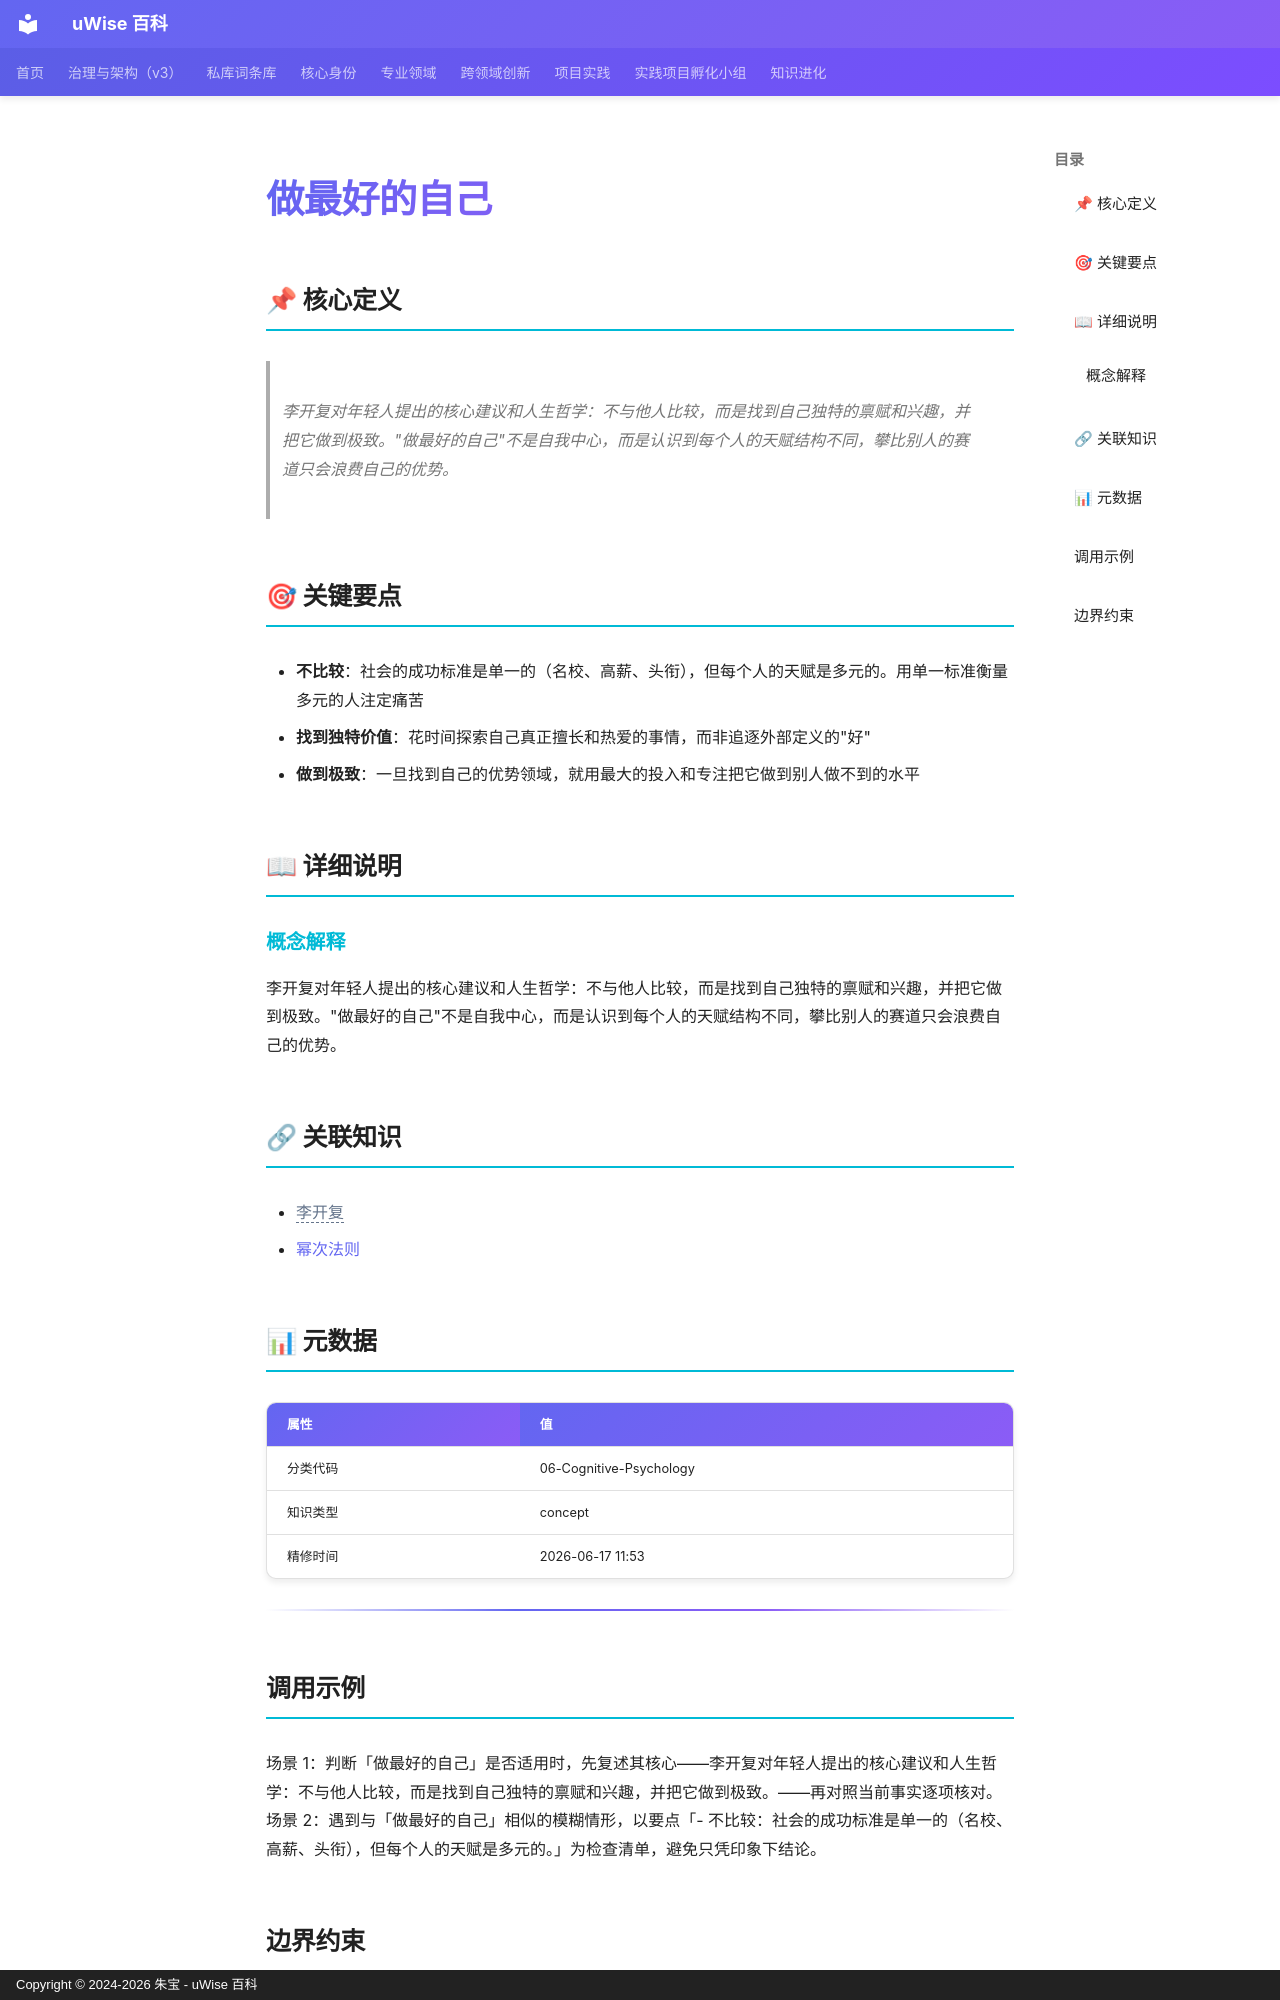

repository: zhubao315/uWise · page: vault-encyclopedia/md-7fb3cf4d/index.html · generator: mkdocs · copyright: Copyright © 2024-2026 朱宝 - uWise 百科

---
title: "做最好的自己"
description: "李开复对年轻人提出的核心建议和人生哲学：不与他人比较，而是找到自己独特的禀赋和兴趣，并把它做到极致。\"做最好的自己\"不是自我中心，而是认识到每个人的天赋结构不同，攀比别人的赛道只会浪费自己的优势。"
---

# 做最好的自己

## 📌 核心定义

> 李开复对年轻人提出的核心建议和人生哲学：不与他人比较，而是找到自己独特的禀赋和兴趣，并把它做到极致。"做最好的自己"不是自我中心，而是认识到每个人的天赋结构不同，攀比别人的赛道只会浪费自己的优势。

## 🎯 关键要点

- **不比较**：社会的成功标准是单一的（名校、高薪、头衔），但每个人的天赋是多元的。用单一标准衡量多元的人注定痛苦
- **找到独特价值**：花时间探索自己真正擅长和热爱的事情，而非追逐外部定义的"好"
- **做到极致**：一旦找到自己的优势领域，就用最大的投入和专注把它做到别人做不到的水平

## 📖 详细说明

### 概念解释
李开复对年轻人提出的核心建议和人生哲学：不与他人比较，而是找到自己独特的禀赋和兴趣，并把它做到极致。"做最好的自己"不是自我中心，而是认识到每个人的天赋结构不同，攀比别人的赛道只会浪费自己的优势。


## 🔗 关联知识

- <span class="uw-unresolved" data-target="李开复" title="未解析的双链目标：李开复">李开复</span>
- [幂次法则](../md-7548bf3e/)

## 📊 元数据

| 属性 | 值 |
|------|-----|
| 分类代码 | 06-Cognitive-Psychology |
| 知识类型 | concept |
| 精修时间 | 2026-06-17 11:53 |

---

## 调用示例

场景 1：判断「做最好的自己」是否适用时，先复述其核心——李开复对年轻人提出的核心建议和人生哲学：不与他人比较，而是找到自己独特的禀赋和兴趣，并把它做到极致。——再对照当前事实逐项核对。
场景 2：遇到与「做最好的自己」相似的模糊情形，以要点「- 不比较：社会的成功标准是单一的（名校、高薪、头衔），但每个人的天赋是多元的。」为检查清单，避免只凭印象下结论。
